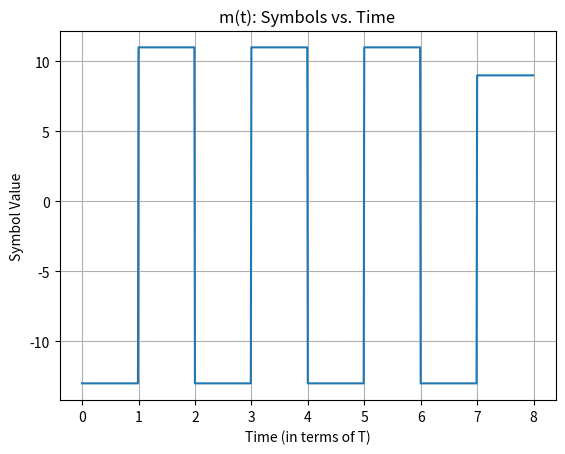

This figure's Python source:
import numpy as np
import matplotlib.pyplot as plt

# digital modulation
def digital_modulation(bits, M):
  print("Original Bits: " + ''.join(str(b) for b in bits))
  symbols = []
  mapping = {}
  empty= []

  bits_per_symbol = int(np.log2(M))

  num_on_each_side = M//2
  rep_left = np.arange(-1, -1-2*num_on_each_side, -2)
  rep_left = np.flip(rep_left)
  rep_right = np.arange(1, 1+2*num_on_each_side, 2)
  rep = np.concatenate((rep_left, rep_right))

  for i in range(0, len(bits), bits_per_symbol):
    symbol_bits = bits[i: (i + bits_per_symbol)]


    if len(symbol_bits) < (bits_per_symbol):
      symbol_bits += [0] * (bits_per_symbol - len(symbol_bits))

    #print(symbol_bits)
    bitstring = ''.join(str(b) for b in symbol_bits)


    symbols.append(int(bitstring, 2))
    index = int(bitstring, 2)
    mapping[index] = rep[index]
    empty.append(mapping[index])

  #print(mapping)

  symbols = np.array(empty)
  print(f"Symbols: {symbols}")

  return symbols


# create message
def create_message(symbols, samples_per_symbol):
  t = np.linspace(0, len(symbols), len(symbols) * samples_per_symbol, endpoint=False)
  m_t = np.repeat(symbols, samples_per_symbol)

  return t, m_t

# plot message
def plot_m_t(t, m_t):
    plt.plot(t, m_t)
    plt.title("m(t): Symbols vs. Time")
    plt.xlabel("Time (in terms of T)")
    plt.ylabel("Symbol Value")
    plt.grid(True)

    plt.savefig("message_plot.png")
    print("Plot saved as message_plot.png")

    plot = plt.show()

    return plot


# digital demodulation
import numpy as np
from collections import Counter

def demodulation(m_t, M, samples_per_symbol, original_bit_length):
    symbols_found = []
    for i in range(0, len(m_t), samples_per_symbol):
        chunk = m_t[i:i+samples_per_symbol]
        counts = Counter(chunk)
        majority_symbol, count = counts.most_common(1)[0]
        symbols_found.append(int(majority_symbol))
    print(f"Symbols found: {symbols_found}")

    num_on_each_side = M//2
    rep_left = np.arange(-1, -1-2*num_on_each_side, -2)
    rep_left = np.flip(rep_left)
    rep_right = np.arange(1, 1+2*num_on_each_side, 2)
    rep = np.concatenate((rep_left, rep_right))

    symbol_to_index = {int(val): idx for idx, val in enumerate(rep)}

    demodulated = []
    final = []
    for sym in symbols_found:
        if sym in symbol_to_index:
            demodulated.append(symbol_to_index[sym])
    print(f"Demodulated (decimal): {demodulated}")

    for item in demodulated:
        final.append(np.binary_repr(item, width = int(np.log2(M))))

    final = ''.join(final)
    if original_bit_length != len(final):
        final = final[:original_bit_length]
    print(f"Final Bits: {final}")

    return final


# TEST
message = [0,0,0,1,1,1,0,1,0,0,0,1,1,1,0,1,0,0,0,1,1,1,0,1,0,0,0,1,1,1,]
M = 16
sps = 100
symbols = digital_modulation(message, M)

original_bit_length = len(message)

t, m_t = create_message(symbols, sps)

final = demodulation(m_t, M, sps, original_bit_length)


if ''.join(str(b) for b in message) == final:
    print("✅ Success!")

plot_m_t(t, m_t)
